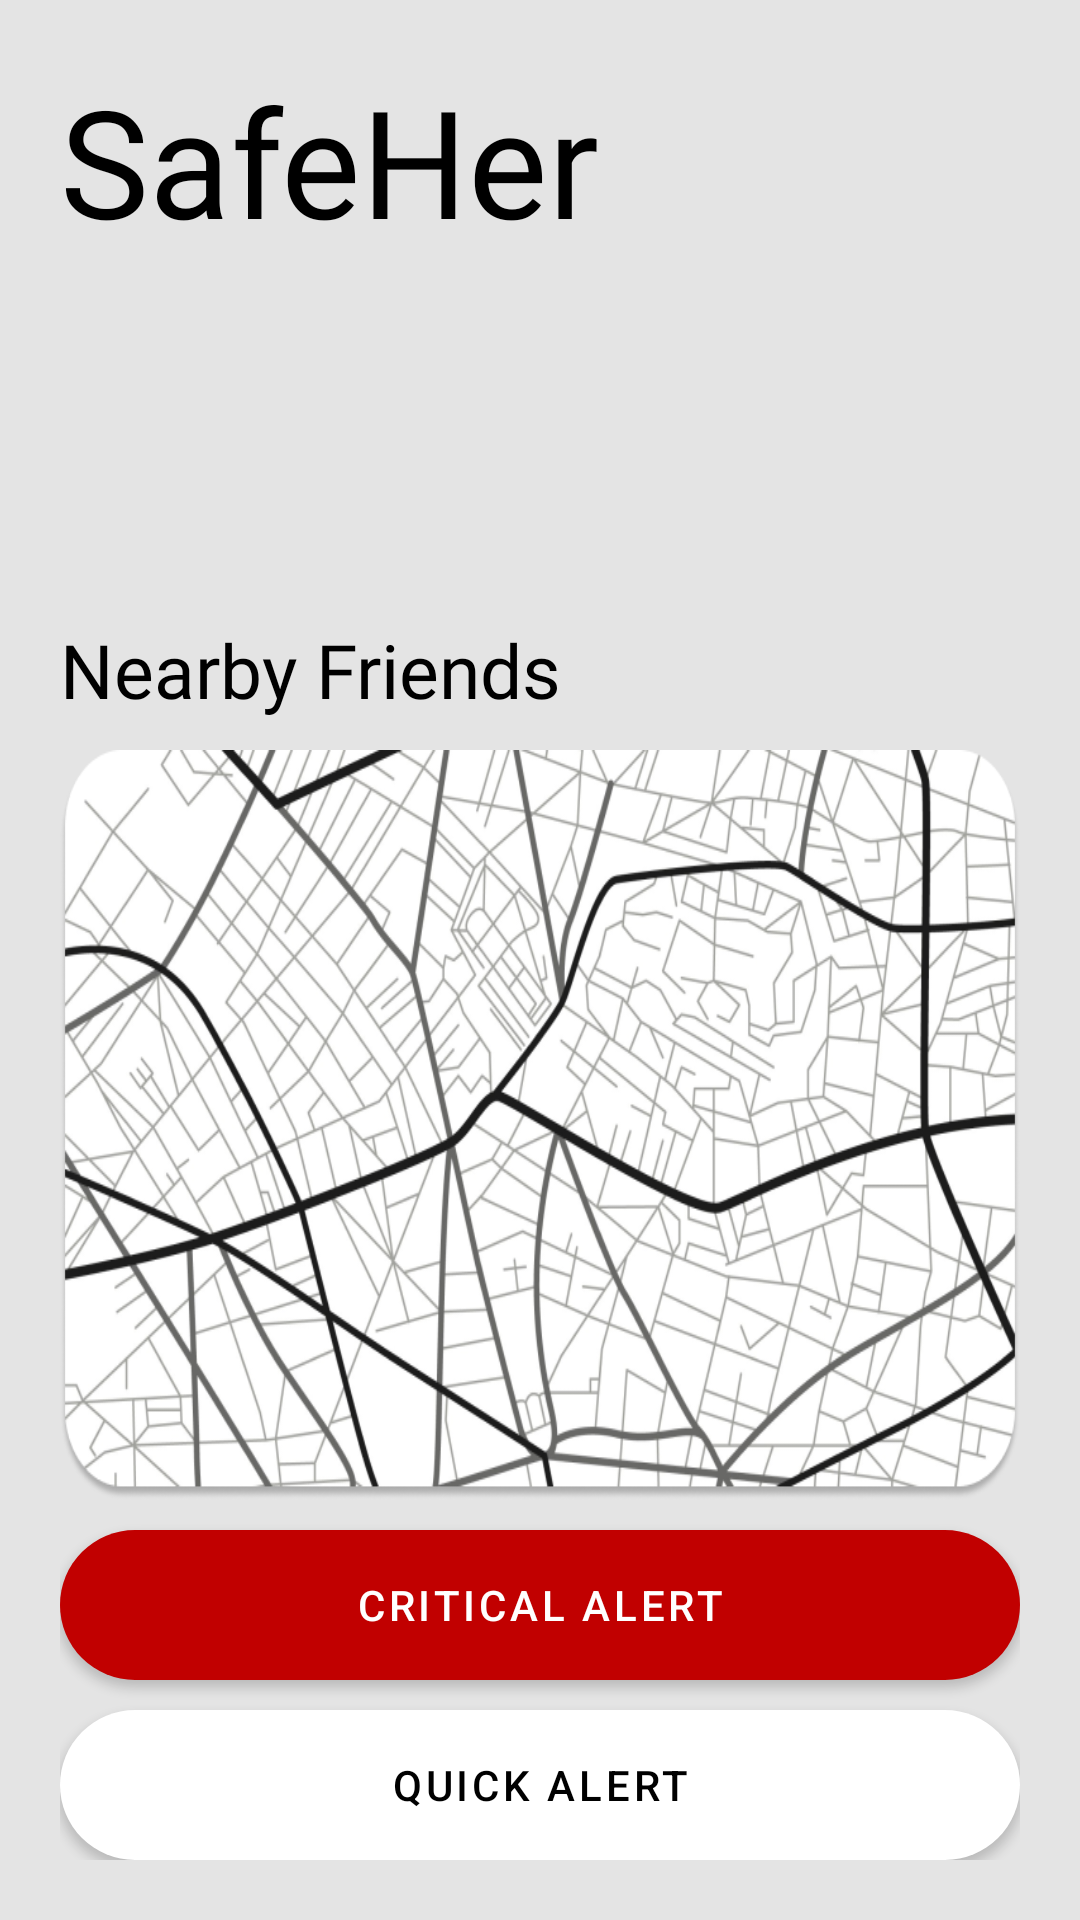

This screen was rendered from an Android layout file. Write that file and the resources it references.
<!-- AndroidManifest.xml: activity theme Theme.Safher -->
<!-- res/layout/activity_main.xml -->
<?xml version="1.0" encoding="utf-8"?>
<androidx.constraintlayout.widget.ConstraintLayout xmlns:android="http://schemas.android.com/apk/res/android"
    xmlns:tools="http://schemas.android.com/tools"
    android:layout_width="match_parent"
    android:layout_height="match_parent"
    xmlns:app="http://schemas.android.com/apk/res-auto"
    android:padding="20dp"
    android:background="#E4E4E4"
    android:orientation="vertical">

    <LinearLayout
        android:layout_width="match_parent"
        android:layout_height="wrap_content"
        android:orientation="horizontal"
        tools:ignore="MissingConstraints">

        <TextView
            android:id="@+id/introtext"
            android:layout_width="0dp"
            android:layout_height="wrap_content"
            android:layout_marginBottom="20dp"
            android:layout_weight="1"
            android:fontFamily="@font/nothing"
            android:text="@string/safeher"
            android:textColor="@color/black"
            android:textSize="50sp"
            tools:ignore="MissingConstraints" />

        <ImageButton
            android:id="@+id/edit_emergency_numbers_button"
            android:layout_width="30dp"
            android:layout_height="30dp"
            android:background="@color/dark_white"
            android:src="@drawable/ic_settings" />

    </LinearLayout>

    <LinearLayout
        android:layout_width="match_parent"
        android:layout_height="wrap_content"
        android:layout_marginBottom="10dp"
        android:orientation="vertical"
        app:layout_constraintBottom_toTopOf="@id/heavyemergencybutton">

        <TextView
            android:layout_width="wrap_content"
            android:layout_height="wrap_content"
            android:textSize="25sp"
            android:layout_marginBottom="10dp"
            android:fontFamily="@font/nothing"
            android:textColor="@color/black"
            android:text="@string/nearby_friends"/>

        <ImageButton
            android:id="@+id/mapView"
            android:layout_width="match_parent"
            android:layout_height="250dp"
            android:background="@drawable/mappp"
            app:layout_constraintBottom_toTopOf="@id/heavyemergencybutton" />

    </LinearLayout>

    <com.google.android.material.button.MaterialButton
        android:id="@+id/heavyemergencybutton"
        android:layout_width="match_parent"
        android:layout_height="50dp"
        android:background="@drawable/round_button"
        android:text="@string/critical_alert"
        app:backgroundTint="#C10000"
        app:flow_horizontalAlign="center"
        app:elevation="0dp"
        style="@style/NoShadowButton"
        tools:ignore="MissingConstraints"
        app:layout_constraintBottom_toTopOf="@+id/emergencybtn"
        android:layout_marginBottom="10dp"/>

    <com.google.android.material.button.MaterialButton
        android:id="@+id/emergencybtn"
        android:layout_width="match_parent"
        android:layout_height="50dp"
        android:background="@drawable/round_button"
        android:text="@string/quick_alert"
        app:backgroundTint="#FFFFFF"
        android:textColor="@color/black"
        app:elevation="0dp"
        app:flow_horizontalAlign="center"
        style="@style/NoShadowButton"
        tools:ignore="MissingConstraints"
        app:layout_constraintBottom_toBottomOf="parent"
        app:layout_constraintStart_toStartOf="parent"
        app:layout_constraintEnd_toEndOf="parent" />

</androidx.constraintlayout.widget.ConstraintLayout>
<!-- resources referenced by this layout -->
<resources>
  <color name="black">#FF000000</color>
  <color name="dark_white">#FFE4E4E4</color>
  <!-- drawable mappp: png bitmap (drawable, 304157 bytes) -->
  <!-- drawable round_button (drawable) -->
  <?xml version="1.0" encoding="utf-8"?>
  <shape android:shape="rectangle"
      xmlns:android="http://schemas.android.com/apk/res/android">
  
      <solid android:color="#FFFFFF"/>
  
      <corners android:radius="50dp"/>
  
  
  </shape>
  <string name="critical_alert">Critical Alert</string>
  <string name="nearby_friends">Nearby Friends</string>
  <string name="quick_alert">Quick Alert</string>
  <string name="safeher">SafeHer</string>
  <style name="NoShadowButton" parent="Widget.MaterialComponents.Button">
          <item name="android:elevation">0dp</item>
      </style>
  <style name="Theme.Safher" parent="Theme.MaterialComponents.DayNight.DarkActionBar">
          
          <item name="colorPrimary">@color/purple_500</item>
          <item name="colorPrimaryVariant">@color/purple_700</item>
          <item name="colorOnPrimary">@color/white</item>
          
          <item name="colorSecondary">@color/teal_200</item>
          <item name="colorSecondaryVariant">@color/teal_700</item>
          <item name="colorOnSecondary">@color/black</item>
          
          <item name="android:statusBarColor">?attr/colorPrimaryVariant</item>
          
      </style>
  <color name="purple_500">#FF6200EE</color>
  <color name="purple_700">#FF3700B3</color>
  <color name="white">#FFFFFFFF</color>
  <color name="teal_200">#FF03DAC5</color>
  <color name="teal_700">#FF018786</color>
</resources>
